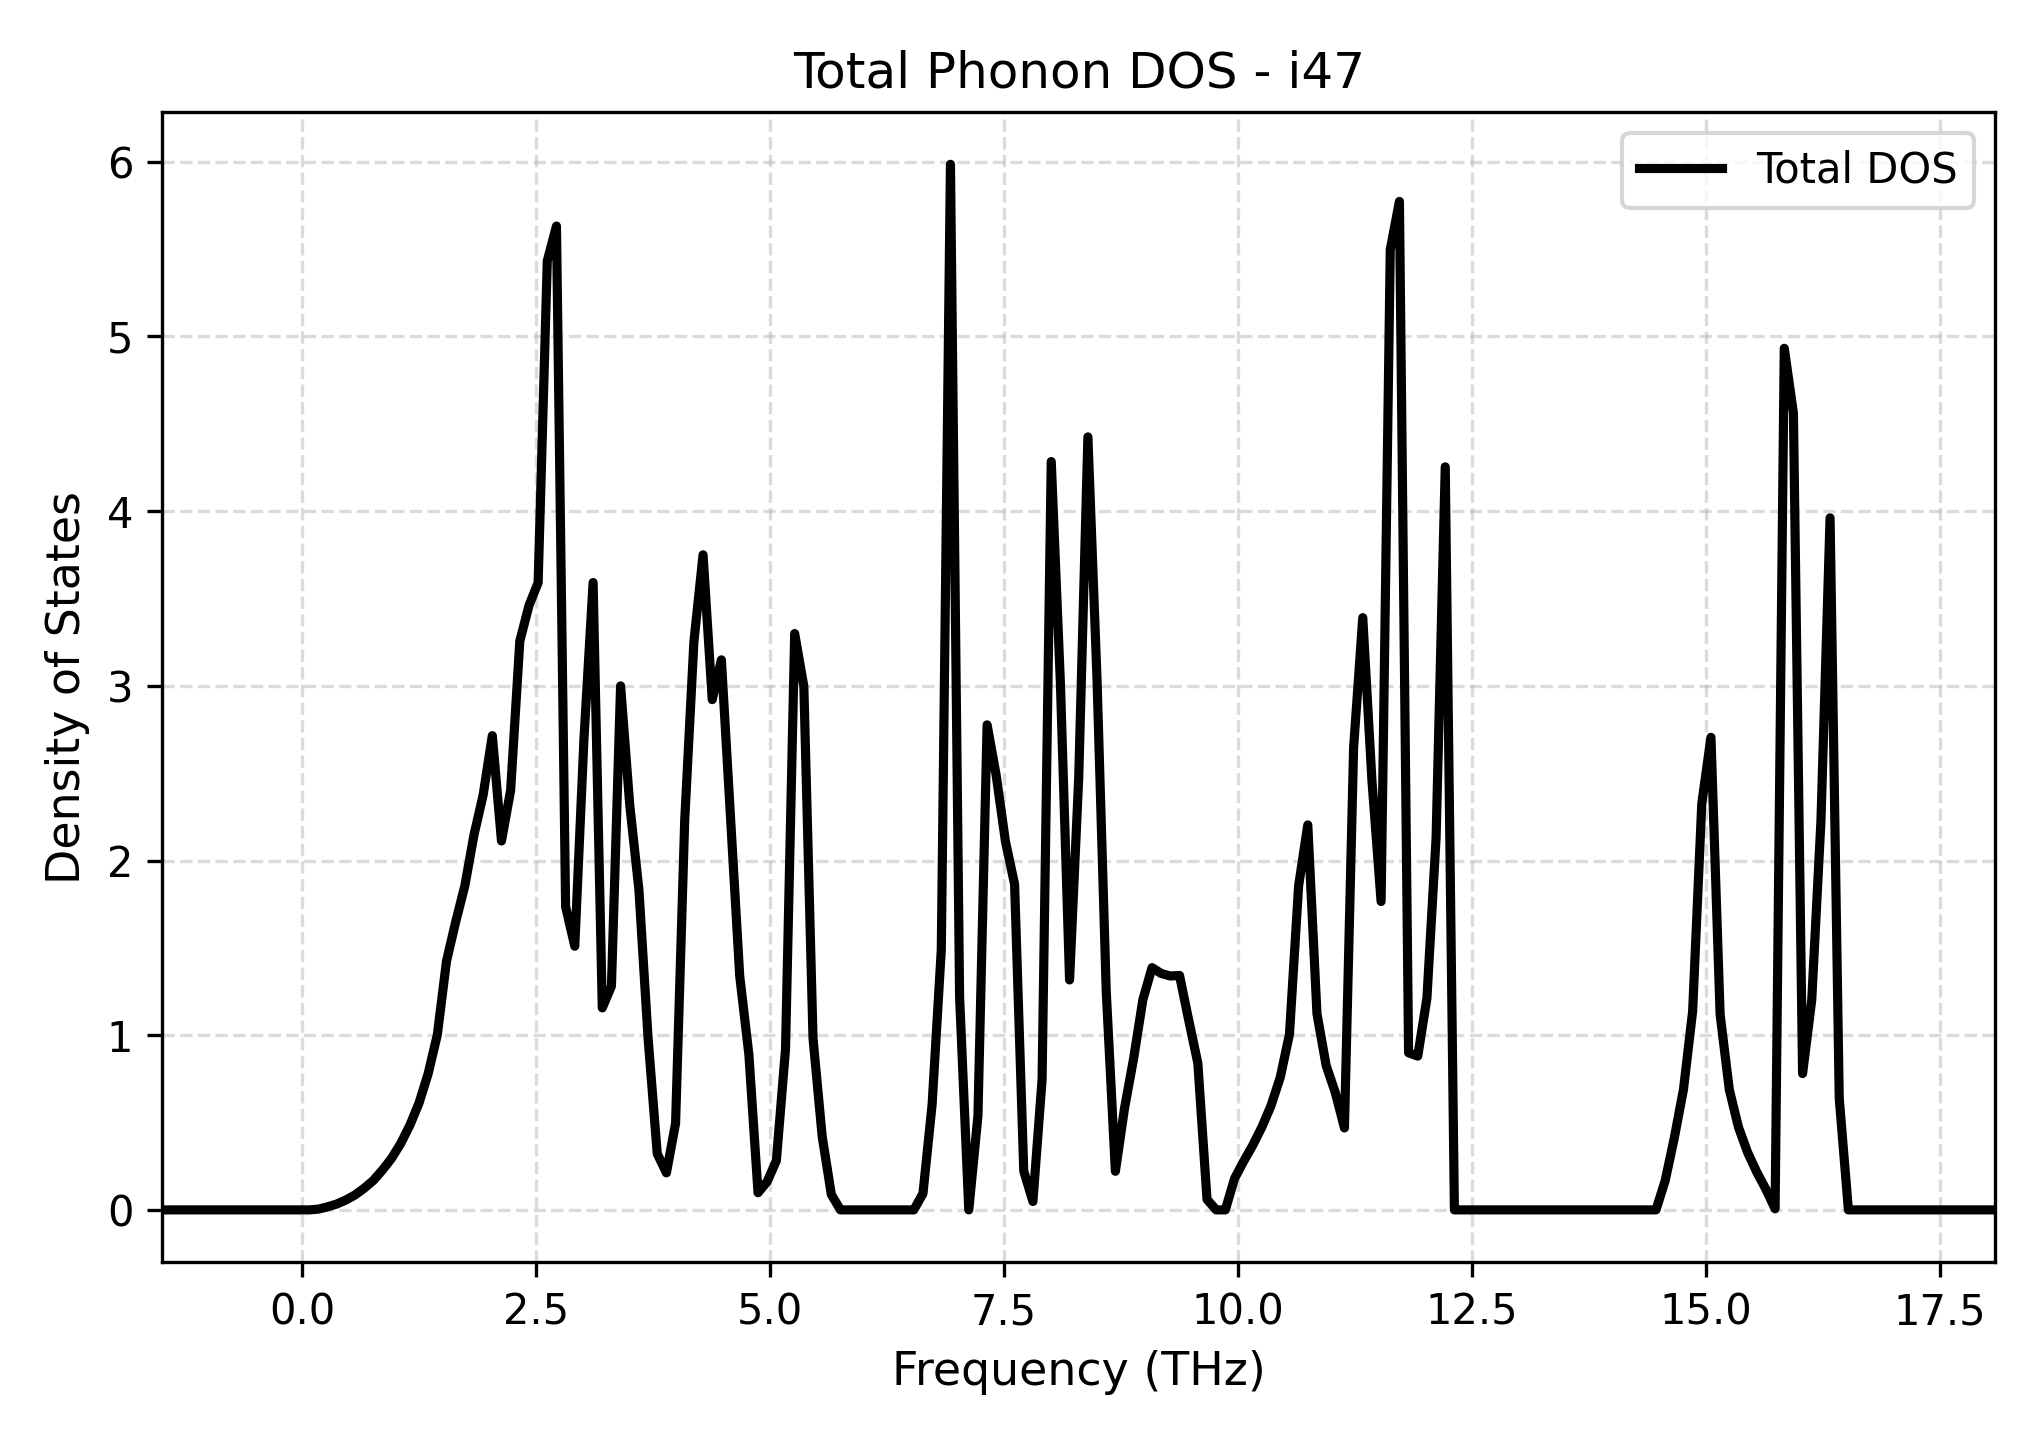

The file beside this chart, header and first rows:
Frequency_THz, Total_DOS
-1.49, 0.0
-1.392, 0.0
-1.295, 0.0
-1.197, 0.0
-1.099, 0.0
-1.001, 0.0
-0.9029, 0.0
-0.8049, 0.0
-0.707, 0.0
-0.6091, 0.0
-0.5112, 0.0
-0.4133, 0.0
-0.3154, 0.0
-0.2174, 0.0
-0.1195, 0.0
-0.02161, 0.0
0.0763, 0.0
0.1742, 0.004175
0.2721, 0.01712
0.3701, 0.03316
0.468, 0.05614
0.5659, 0.085
0.6638, 0.1235
0.7617, 0.1678
0.8596, 0.2276
0.9576, 0.295
1.055, 0.3796
1.153, 0.4844
1.251, 0.6114
1.349, 0.7803
1.447, 1.003
1.545, 1.424
1.643, 1.648
1.741, 1.855
1.839, 2.147
1.937, 2.376
2.035, 2.715
2.133, 2.112
2.23, 2.402
2.328, 3.256
2.426, 3.459
2.524, 3.591
2.622, 5.432
2.72, 5.632
2.818, 1.736
2.916, 1.51
3.014, 2.695
3.112, 3.592
3.21, 1.156
3.308, 1.281
3.405, 3
3.503, 2.317
3.601, 1.832
3.699, 0.9828
3.797, 0.3216
3.895, 0.2119
3.993, 0.4952
4.091, 2.233
4.189, 3.252
4.287, 3.75
... 141 more rows
